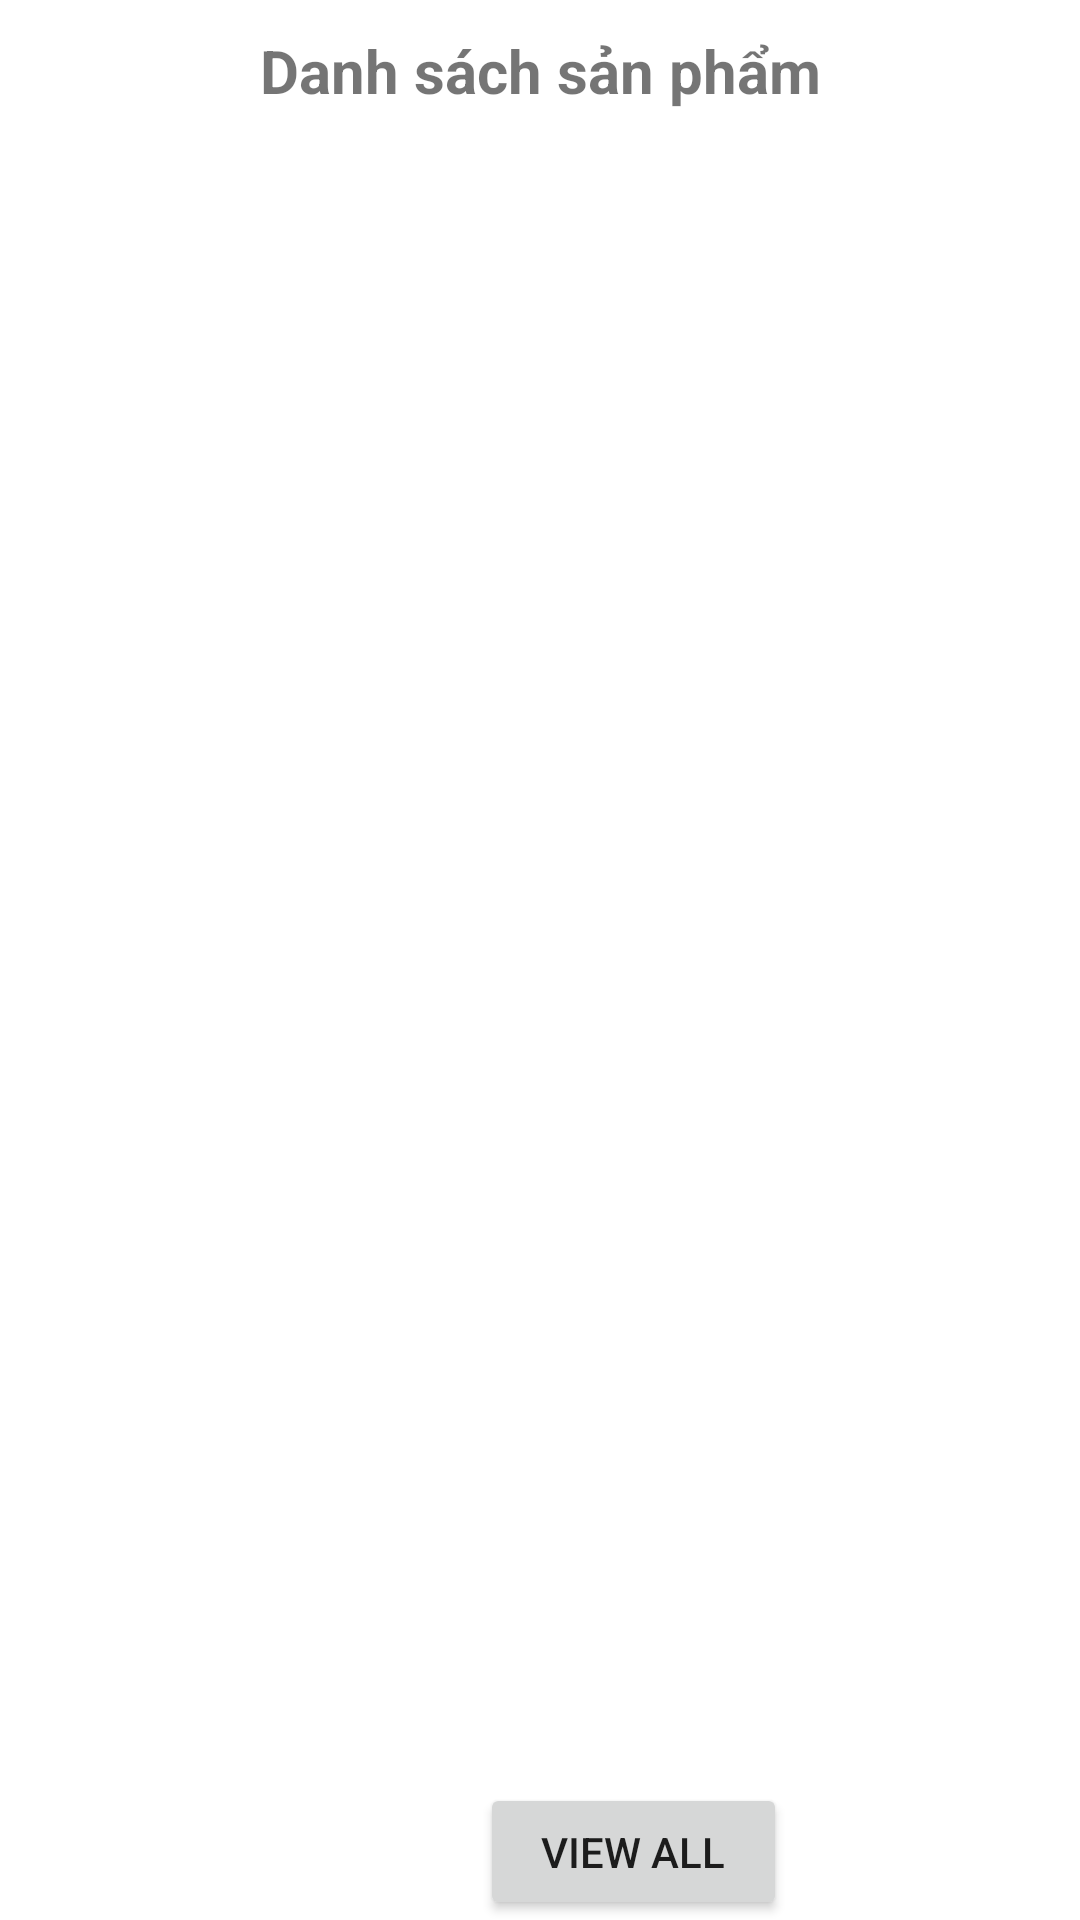

This screen was rendered from an Android layout file. Write that file and the resources it references.
<!-- AndroidManifest.xml: application theme Theme.PRM391SellProduct -->
<!-- res/layout/activity_admin.xml -->
<?xml version="1.0" encoding="utf-8"?>
<LinearLayout xmlns:android="http://schemas.android.com/apk/res/android"
    xmlns:app="http://schemas.android.com/apk/res-auto"
    xmlns:tools="http://schemas.android.com/tools"
    android:layout_width="match_parent"
    android:layout_height="match_parent"
    android:orientation="vertical"
    android:fitsSystemWindows="true"
    android:layout_weight="10"
    tools:context=".activity.AdminActivity">

    <LinearLayout
        android:layout_width="match_parent"
        android:layout_height="wrap_content"
        android:layout_weight="4"
        android:weightSum="1"
        android:orientation="horizontal"
        android:gravity="center"
        android:paddingTop="10dp"
        android:paddingBottom="10dp"
        android:paddingLeft="15dp"
        android:paddingRight="15dp">

        <TextView
            android:id="@+id/textView"
            android:layout_width="match_parent"
            android:layout_height="wrap_content"
            android:gravity="center"
            android:text="Danh sách sản phẩm"
            android:textSize="20dp"
            android:textStyle="bold" />
    </LinearLayout>

    <LinearLayout
        android:layout_width="wrap_content"
        android:layout_height="wrap_content"
        android:layout_weight="12"
        android:orientation="vertical"
        android:paddingLeft="10dp"
        android:paddingRight="10dp"
        android:weightSum="7">

        <androidx.recyclerview.widget.RecyclerView
            android:id="@+id/listProduct"
            android:layout_width="match_parent"
            android:layout_height="550dp"
            android:layout_weight="1" />
    </LinearLayout>
    <LinearLayout
        android:layout_width="match_parent"
        android:layout_height="wrap_content"
        android:layout_weight="12"
        android:gravity="bottom"
        android:orientation="horizontal"
        android:paddingLeft="10dp"
        android:paddingRight="10dp"
        android:weightSum="12">
        <Button
            android:id="@+id/btnView"
            android:layout_width="wrap_content"
            android:layout_height="wrap_content"
            android:layout_marginRight="15dp"
            android:layout_marginLeft="150dp"
            android:layout_weight="2"
            android:text="View all" />
    </LinearLayout>
</LinearLayout>
<!-- resources referenced by this layout -->
<resources>
  <style name="Theme.PRM391SellProduct" parent="Theme.MaterialComponents.DayNight.NoActionBar">
          
          <item name="colorPrimary">@color/purple_500</item>
          <item name="colorPrimaryVariant">@color/purple_700</item>
          <item name="colorOnPrimary">@color/white</item>
          
          <item name="colorSecondary">@color/teal_200</item>
          <item name="colorSecondaryVariant">@color/teal_700</item>
          <item name="colorOnSecondary">@color/black</item>
          
          <item name="android:statusBarColor" tools:targetApi="l">?attr/colorPrimaryVariant</item>
          
      </style>
  <color name="purple_500">#FF6200EE</color>
  <color name="purple_700">#FF3700B3</color>
  <color name="white">#FFFFFFFF</color>
  <color name="teal_200">#FF03DAC5</color>
  <color name="teal_700">#FF018786</color>
  <color name="black">#FF000000</color>
</resources>
